Dataset: dynamic-hand-gestures-LMHGD-dataset-double-view (GitHub, aviogit/dynamic-hand-gesture-classification-datasets). Classes: catching, catching hands up, line gesture, pointing, pointing with hand raised, resting, rotating, scroll finger, shaking, shaking low, shaking raised fist, slicing, zoom gesture.

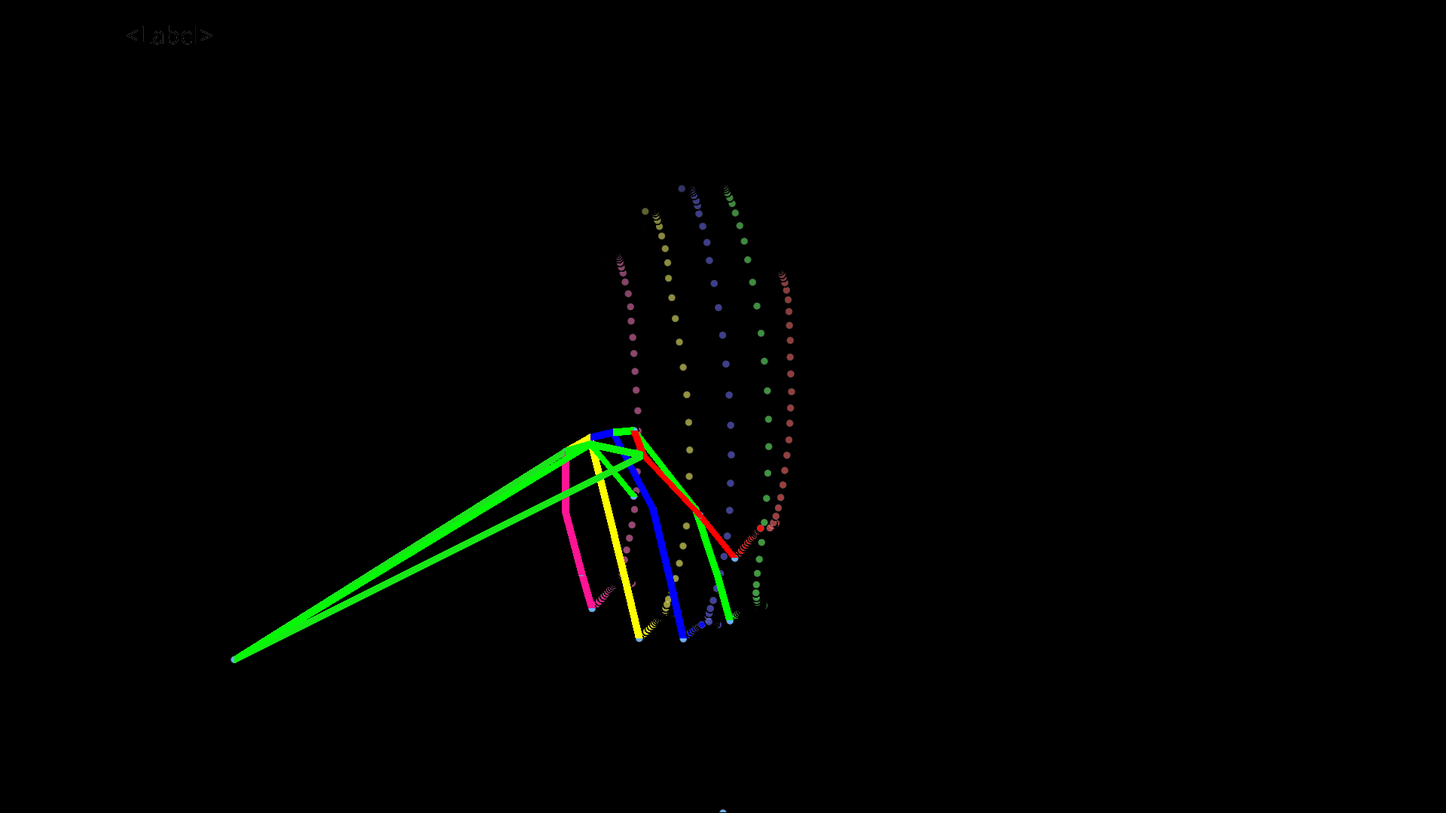
Label: shaking low

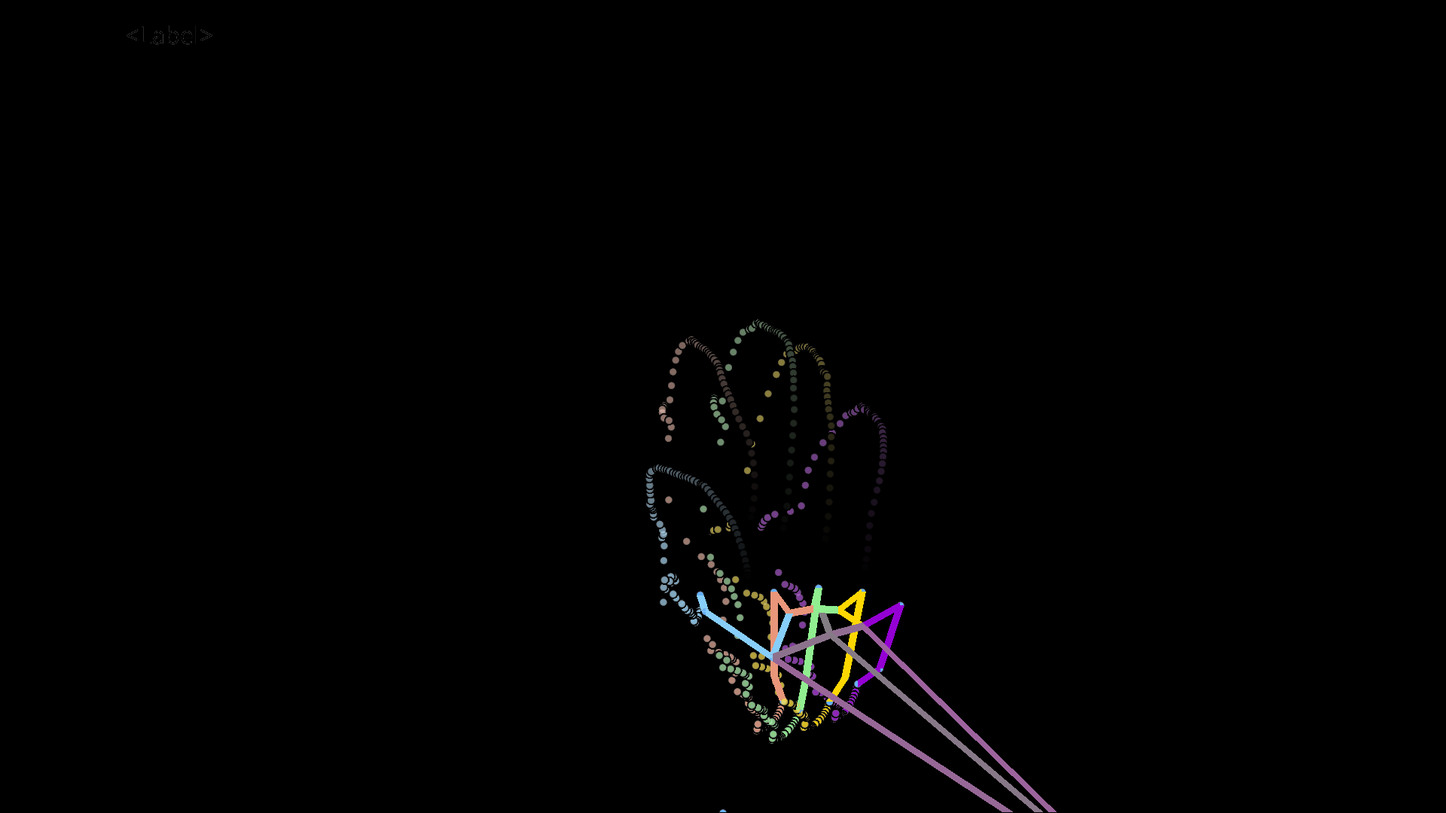
Label: catching

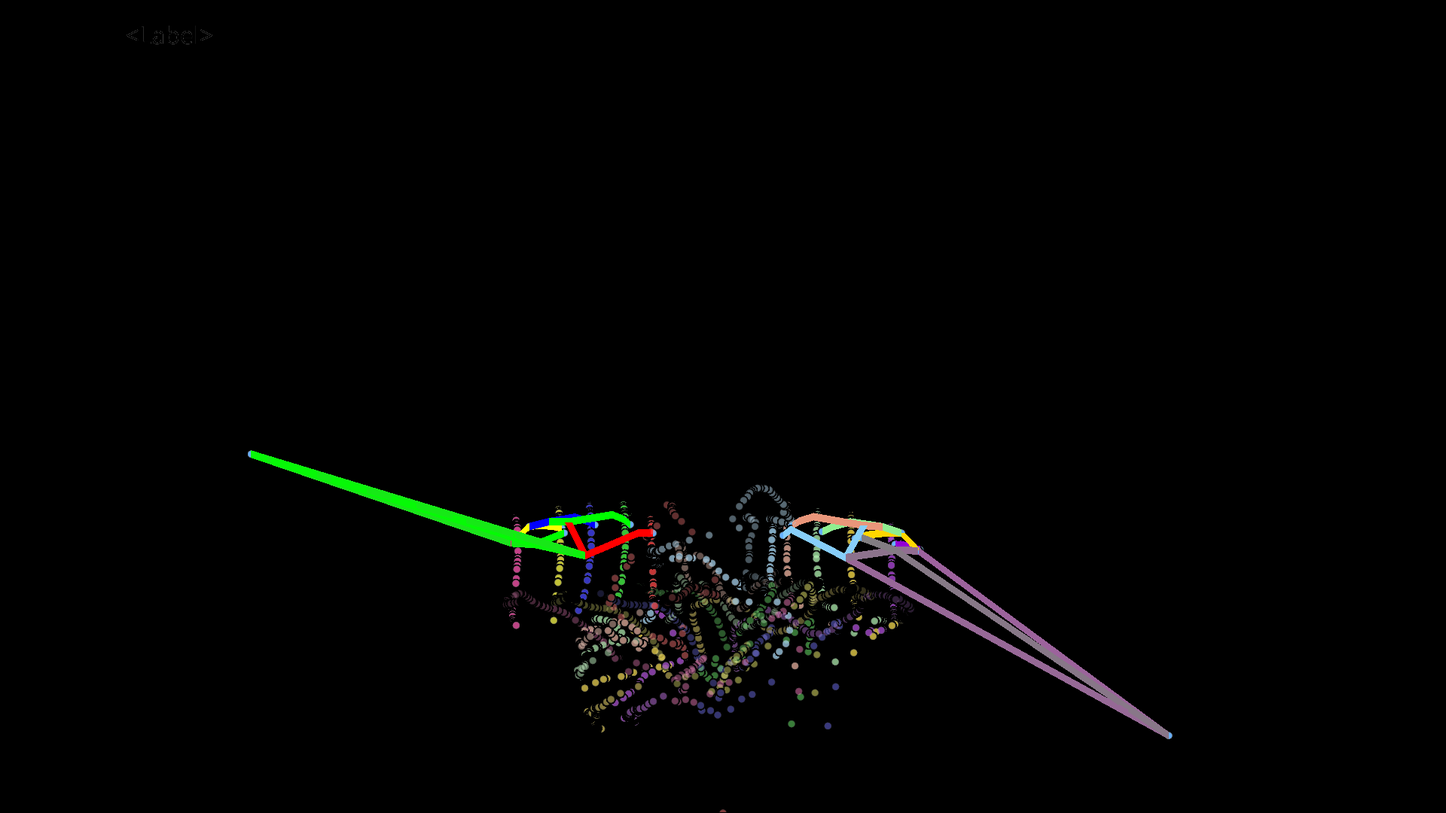
Label: resting

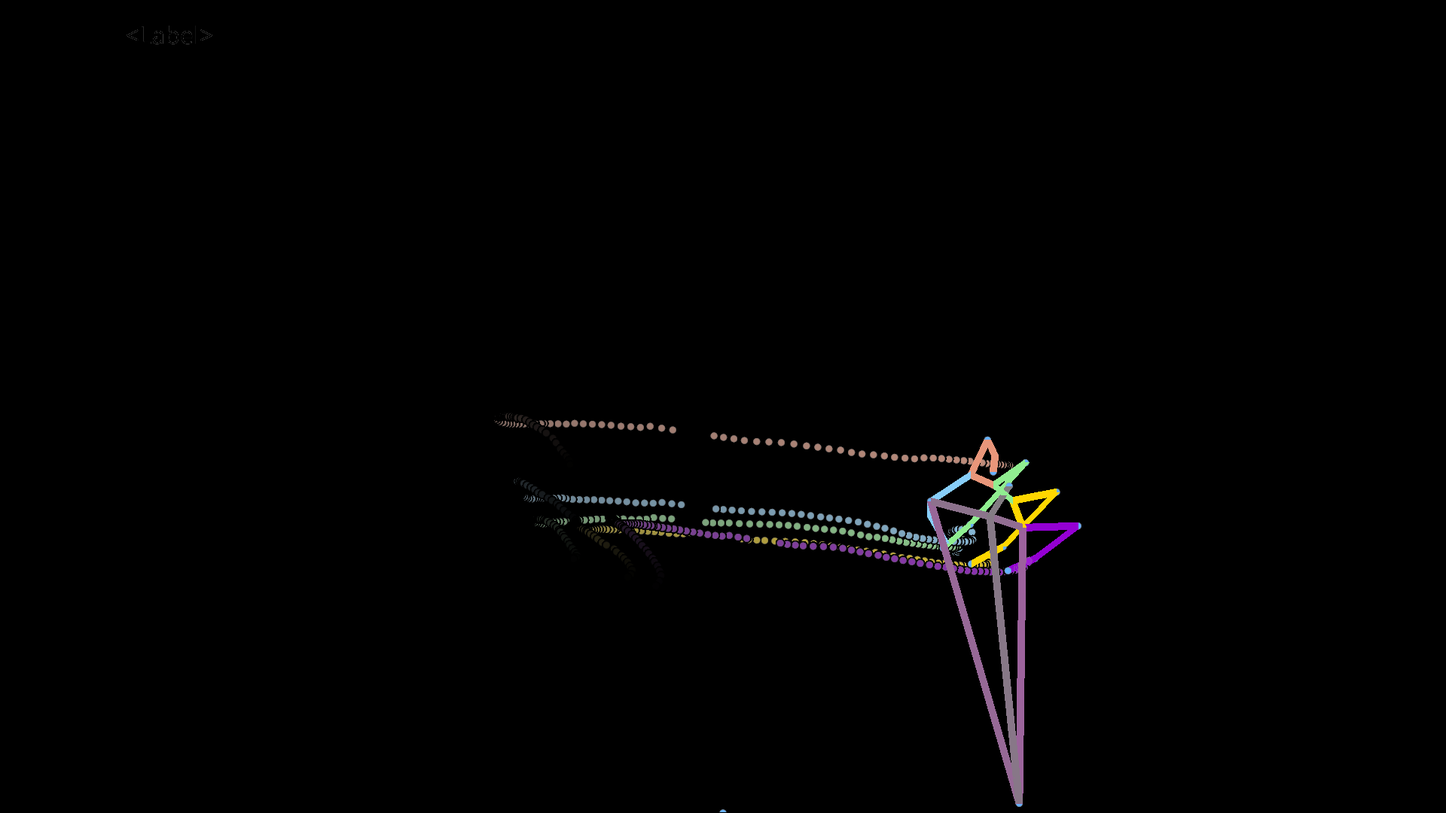
Label: line gesture

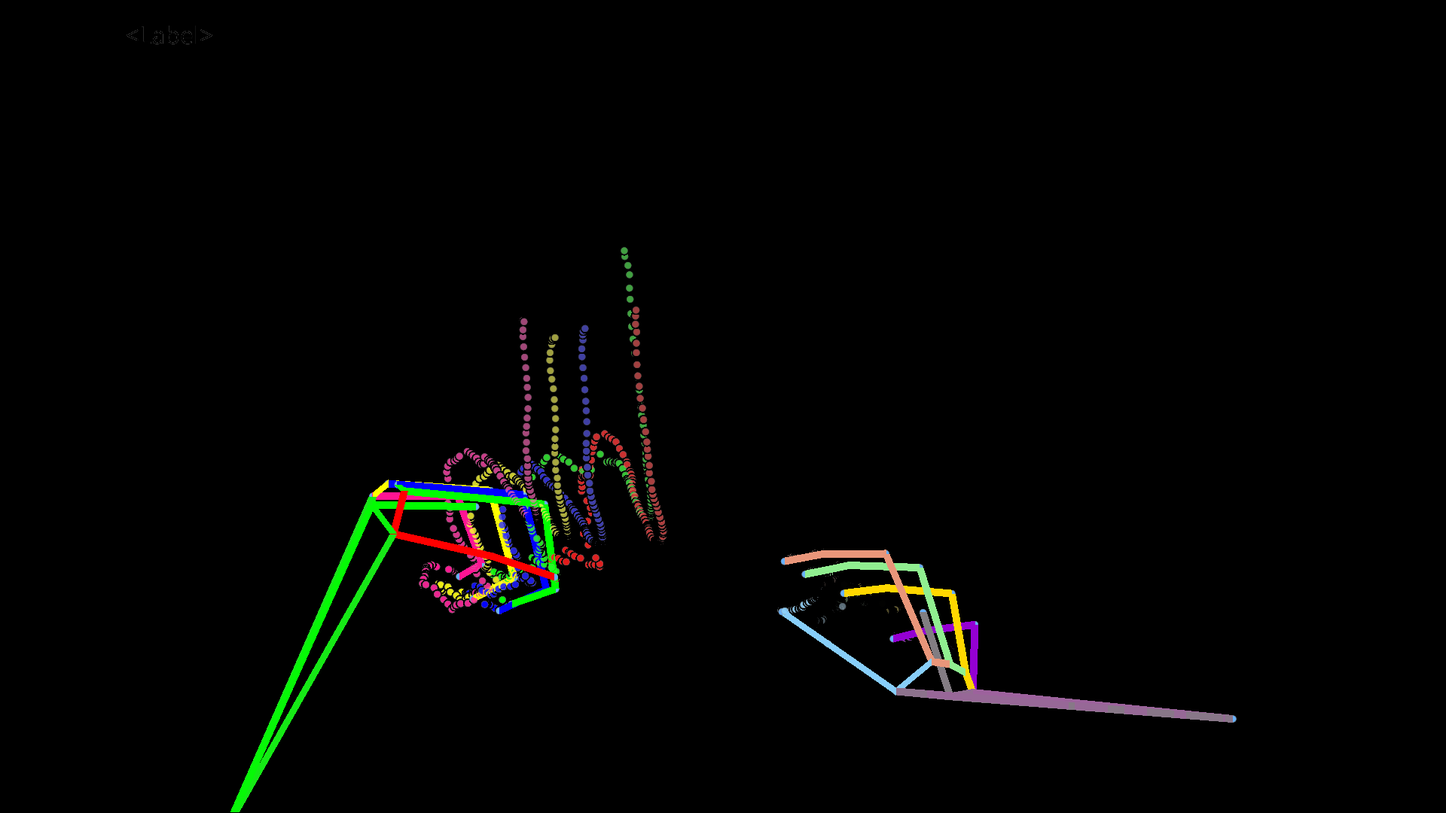
Label: scroll finger

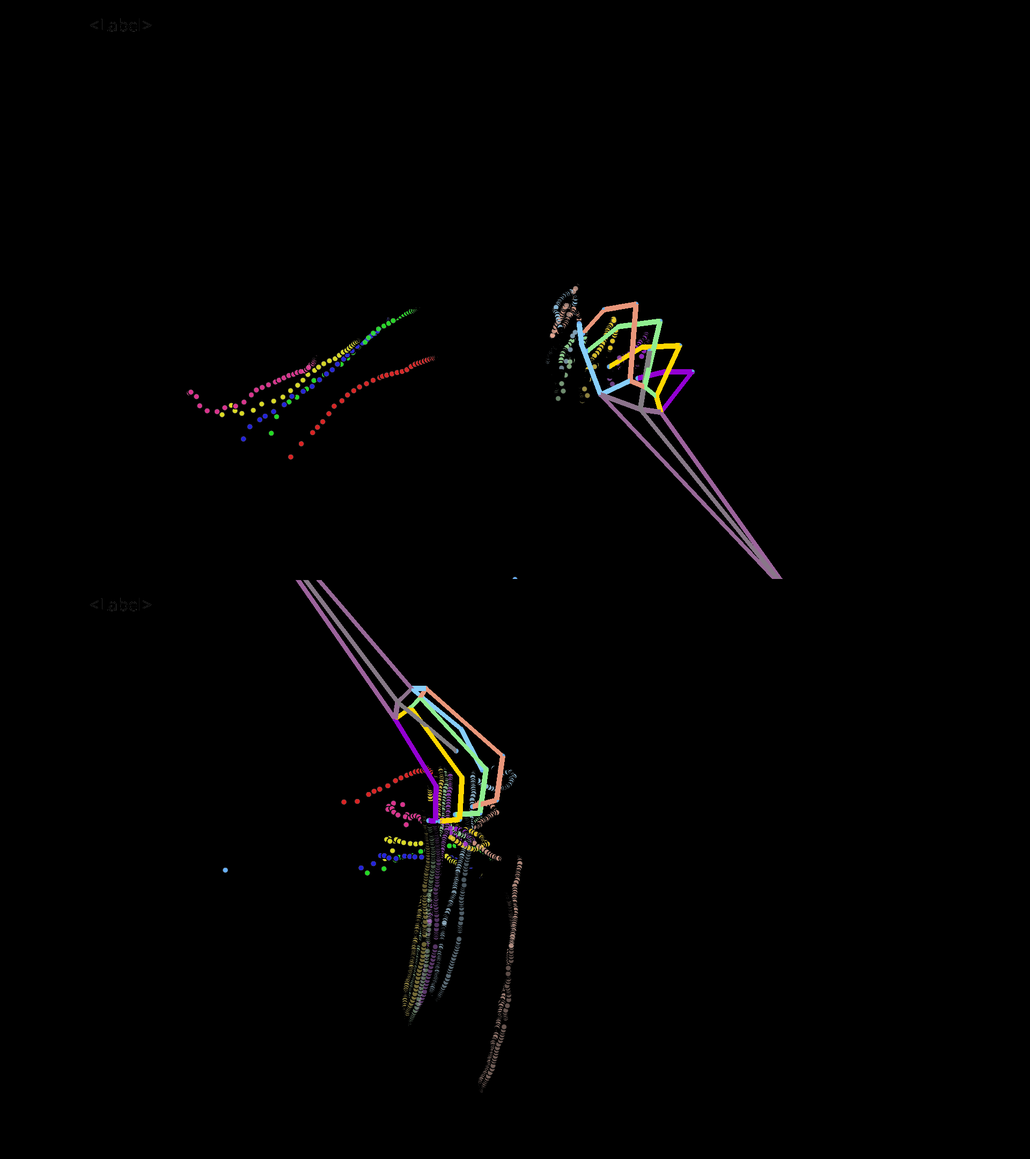
Label: pointing with hand raised
